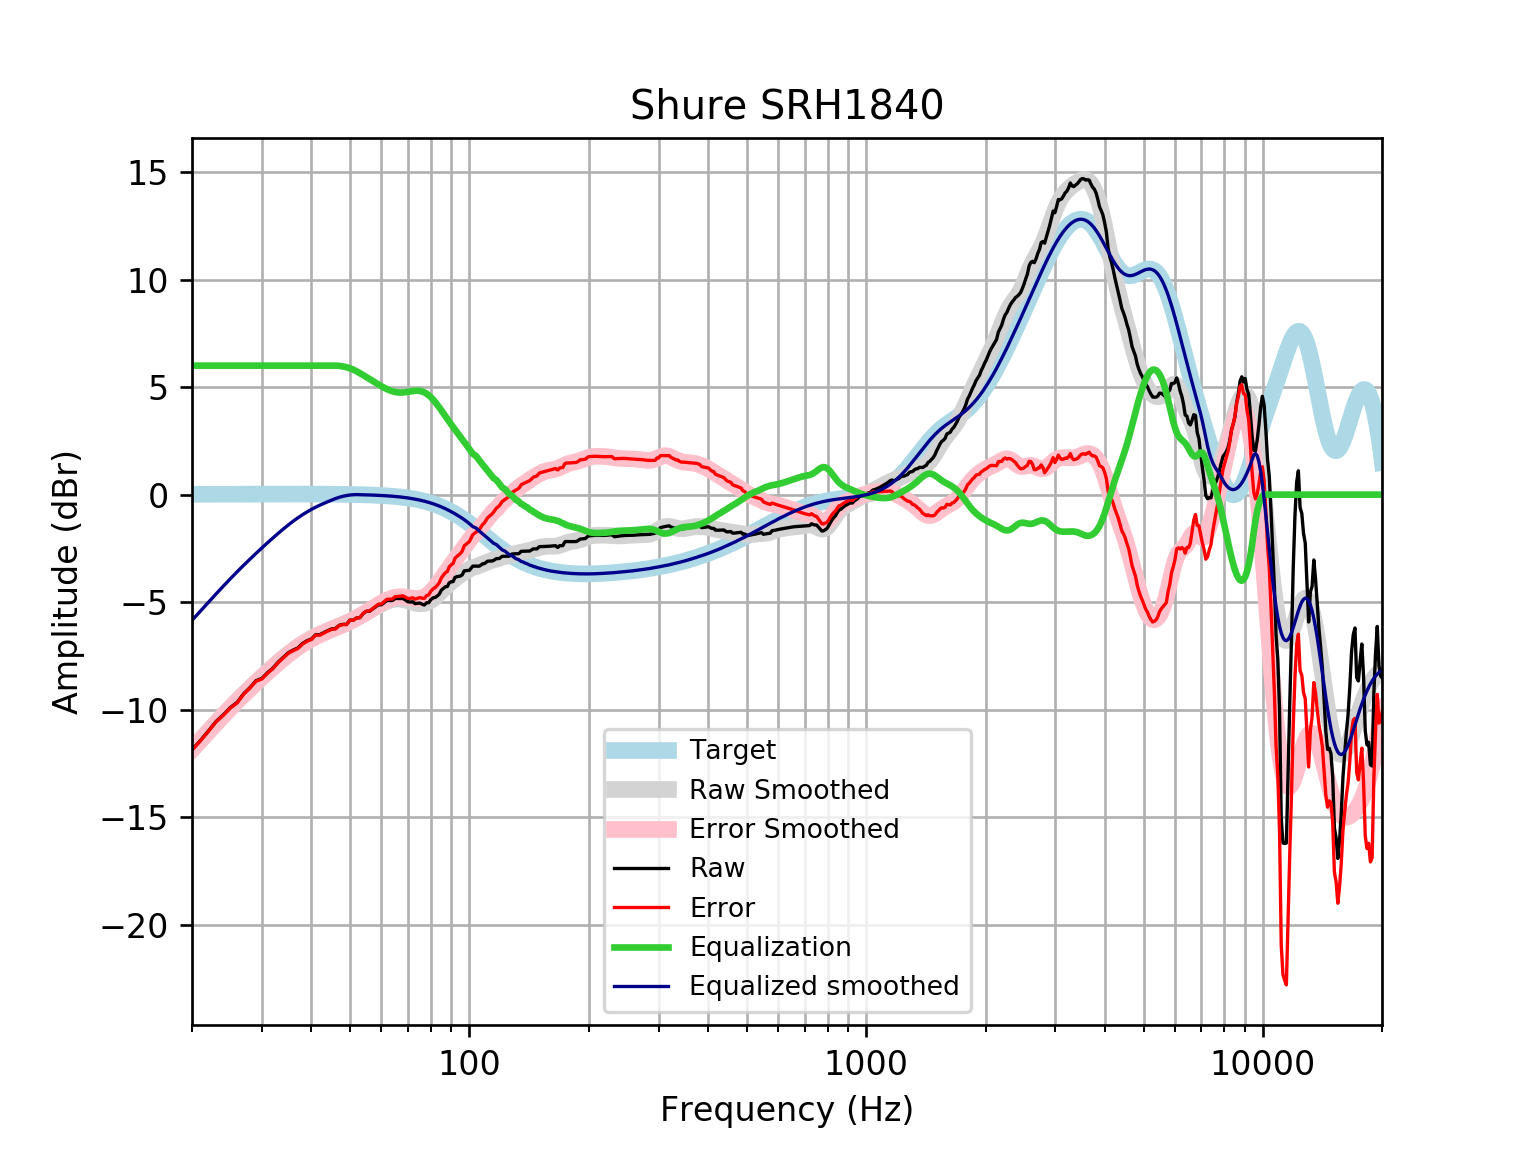

The data file committed next to this chart (first rows):
frequency, raw, error, smoothed, error_smoothed, equalization, equalized_raw, equalized_smoothed, target
20, -11.86, -11.88, -11.85, -11.86, 6, -5.864, -5.847, 0.01648
21, -11.44, -11.45, -11.42, -11.43, 6.0, -5.436, -5.416, 0.01765
22, -10.99, -11.01, -11.01, -11.02, 6.0, -4.989, -5.006, 0.01876
23, -10.55, -10.57, -10.62, -10.64, 6, -4.548, -4.617, 0.01983
24, -10.24, -10.26, -10.25, -10.27, 6, -4.238, -4.251, 0.02084
25, -9.899, -9.921, -9.907, -9.928, 6, -3.899, -3.907, 0.02179
26, -9.659, -9.682, -9.584, -9.607, 6.0, -3.659, -3.584, 0.02269
27, -9.254, -9.278, -9.282, -9.305, 6.0, -3.254, -3.282, 0.02353
28, -8.973, -8.997, -8.998, -9.022, 6.0, -2.973, -2.998, 0.02431
29, -8.652, -8.678, -8.731, -8.756, 6, -2.652, -2.731, 0.02502
30, -8.549, -8.574, -8.477, -8.503, 6.0, -2.549, -2.477, 0.02566
31, -8.279, -8.305, -8.238, -8.264, 6, -2.279, -2.238, 0.02622
32, -8.064, -8.091, -8.01, -8.037, 6, -2.064, -2.01, 0.02668
33, -7.779, -7.806, -7.795, -7.822, 6, -1.779, -1.795, 0.02704
34, -7.558, -7.586, -7.593, -7.62, 6, -1.558, -1.593, 0.02728
35, -7.348, -7.375, -7.405, -7.432, 6.0, -1.348, -1.405, 0.0274
36, -7.227, -7.255, -7.232, -7.259, 6, -1.227, -1.232, 0.02739
37, -7.128, -7.155, -7.073, -7.101, 6, -1.128, -1.073, 0.02723
38, -6.919, -6.946, -6.93, -6.957, 6, -0.9189, -0.9301, 0.02692
39, -6.792, -6.818, -6.801, -6.828, 6.0, -0.7917, -0.8013, 0.02644
40, -6.714, -6.74, -6.686, -6.712, 6, -0.7138, -0.6859, 0.02579
41, -6.51, -6.535, -6.582, -6.607, 6, -0.5099, -0.5825, 0.02496
42, -6.513, -6.537, -6.489, -6.513, 6, -0.5127, -0.4893, 0.02393
43, -6.417, -6.44, -6.404, -6.427, 6.0, -0.4169, -0.4045, 0.02272
44, -6.321, -6.343, -6.326, -6.348, 6.0, -0.3213, -0.3263, 0.0213
45, -6.245, -6.265, -6.253, -6.272, 6.0, -0.2449, -0.2526, 0.01967
46, -6.228, -6.246, -6.182, -6.199, 6.0, -0.228, -0.1816, 0.01783
47, -6.074, -6.09, -6.112, -6.127, 5.988, -0.08583, -0.1233, 0.01577
48, -6.032, -6.046, -6.041, -6.054, 5.963, -0.06874, -0.07746, 0.01347
49, -6.034, -6.045, -5.968, -5.979, 5.926, -0.1076, -0.04199, 0.01094
50, -5.836, -5.844, -5.893, -5.901, 5.876, 0.04013, -0.01707, 0.008144
51, -5.835, -5.84, -5.815, -5.82, 5.812, -0.02224, -0.002734, 0.00508
52, -5.733, -5.735, -5.734, -5.736, 5.736, 0.002239, 0.001774, 0.001724
53, -5.721, -5.719, -5.65, -5.648, 5.648, -0.07249, -0.001894, -0.001946
54, -5.53, -5.524, -5.565, -5.559, 5.559, 0.02972, -0.005905, -0.005958
55, -5.428, -5.417, -5.479, -5.469, 5.469, 0.04139, -0.01029, -0.01034
56, -5.427, -5.412, -5.394, -5.379, 5.379, -0.04787, -0.01508, -0.01514
57, -5.326, -5.306, -5.311, -5.291, 5.291, -0.03568, -0.02033, -0.02038
58, -5.226, -5.2, -5.231, -5.205, 5.205, -0.02112, -0.02607, -0.02611
59, -5.125, -5.092, -5.154, -5.122, 5.122, -0.002766, -0.03234, -0.03238
60, -5.124, -5.085, -5.083, -5.044, 5.044, -0.07999, -0.03921, -0.03925
61, -5.023, -4.976, -5.019, -4.972, 4.972, -0.05072, -0.04672, -0.04675
62, -4.923, -4.868, -4.963, -4.908, 4.908, -0.01463, -0.05494, -0.05496
63, -4.924, -4.86, -4.917, -4.853, 4.853, -0.07112, -0.06392, -0.06393
64, -4.926, -4.853, -4.882, -4.808, 4.808, -0.118, -0.07372, -0.07373
65, -4.829, -4.744, -4.86, -4.776, 4.776, -0.05269, -0.0844, -0.08441
66, -4.831, -4.735, -4.852, -4.756, 4.756, -0.07459, -0.09604, -0.09603
67, -4.831, -4.722, -4.858, -4.749, 4.749, -0.08204, -0.1087, -0.1087
68, -4.828, -4.706, -4.875, -4.753, 4.753, -0.07524, -0.1224, -0.1224
69, -4.901, -4.764, -4.903, -4.765, 4.765, -0.136, -0.1372, -0.1372
70, -4.979, -4.826, -4.937, -4.784, 4.784, -0.1956, -0.1533, -0.1533
71, -4.999, -4.828, -4.974, -4.804, 4.804, -0.1951, -0.1706, -0.1706
72, -4.983, -4.794, -5.01, -4.821, 4.821, -0.1621, -0.1892, -0.1892
73, -5.069, -4.859, -5.042, -4.833, 4.833, -0.2358, -0.2092, -0.2092
74, -5.055, -4.824, -5.065, -4.835, 4.835, -0.2203, -0.2306, -0.2305
75, -5.042, -4.788, -5.077, -4.824, 4.824, -0.2178, -0.2535, -0.2534
76, -5.091, -4.814, -5.076, -4.798, 4.798, -0.2934, -0.2778, -0.2778
77, -5.133, -4.829, -5.059, -4.756, 4.756, -0.3774, -0.3037, -0.3037
78, -5.029, -4.698, -5.028, -4.697, 4.697, -0.3327, -0.3312, -0.3312
79, -5.025, -4.664, -4.981, -4.621, 4.621, -0.4039, -0.3604, -0.3603
... 553 more rows
